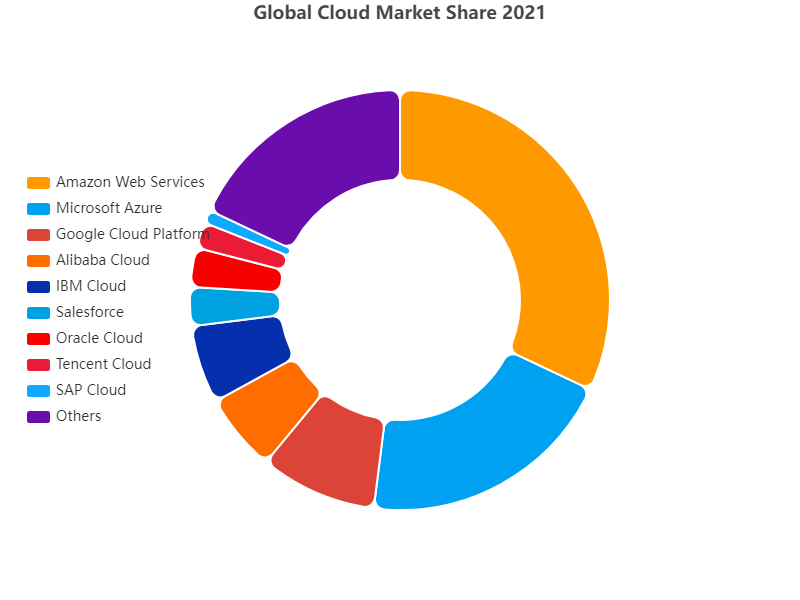

Values plotted in this chart, from the file beside it:
Rank, Company, Market Share
1, Amazon Web Services, 32%
2, Microsoft Azure, 20%
3, Google Cloud Platform, 9%
4, Alibaba Cloud, 6%
5, IBM Cloud, 6%
6, Salesforce, 3%
7, Oracle Cloud, 3%
8, Tencent Cloud, 2%
9, SAP Cloud, 1%
10, Others, 18%
